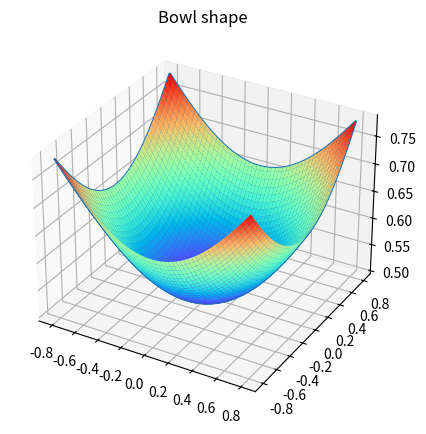

The script that saved this image:
from mpl_toolkits.mplot3d.axes3d import Axes3D
import matplotlib.pyplot as plt
import numpy as np

fig, ax1 = plt.subplots(figsize=(8, 5),
                        subplot_kw={'projection': '3d'})

alpha = 0.8
r = np.linspace(-alpha,alpha,100)
X,Y= np.meshgrid(r,r)
l = 1./(1+np.exp(-(X**2+Y**2)))

ax1.plot_wireframe(X,Y,l)
ax1.plot_surface(X,Y,l, cmap=plt.get_cmap("rainbow"))
ax1.set_title("Bowl shape")

plt.show()